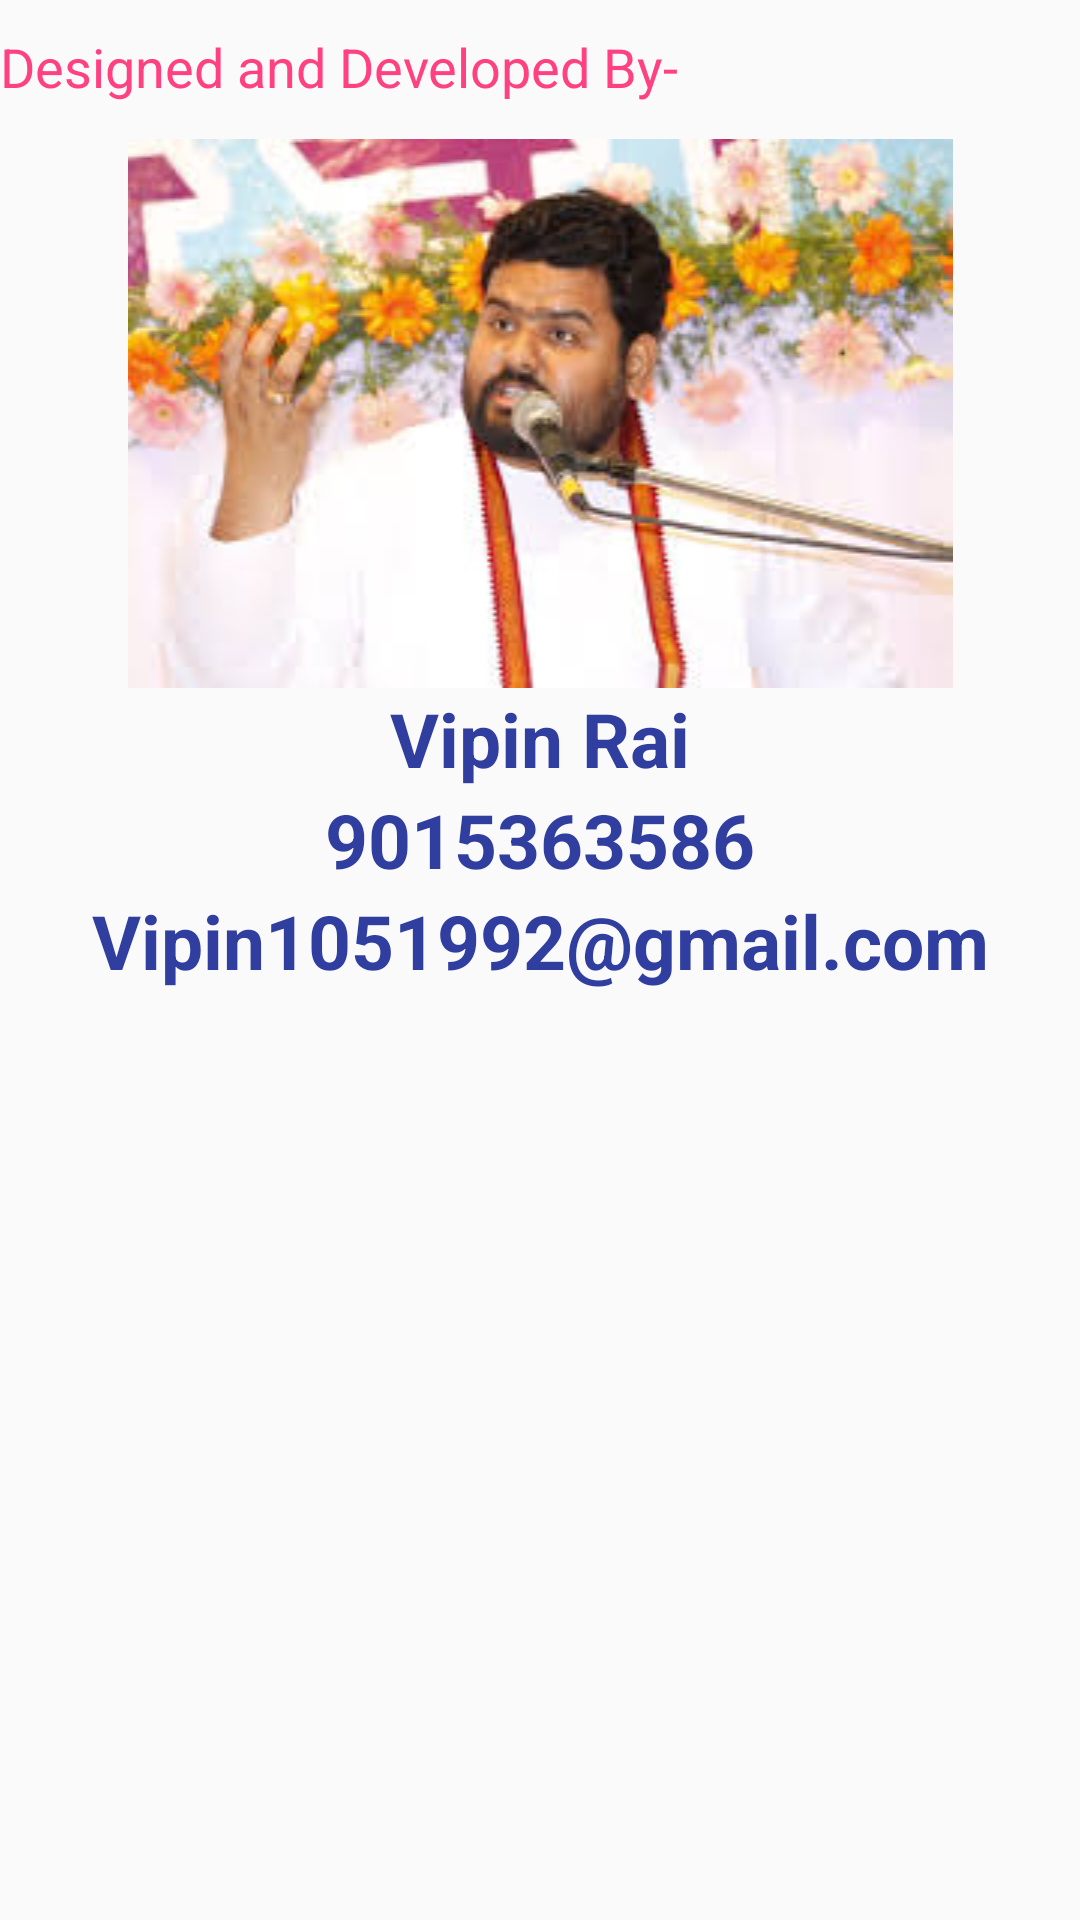

Here is an Android app screen rendered from its layout file. Give the layout XML and the strings, colors and styles it references.
<!-- AndroidManifest.xml: application theme AppTheme -->
<!-- res/layout/activity_aboutt.xml -->
<?xml version="1.0" encoding="utf-8"?>
<LinearLayout xmlns:android="http://schemas.android.com/apk/res/android"
    xmlns:app="http://schemas.android.com/apk/res-auto"
    xmlns:tools="http://schemas.android.com/tools"
    android:layout_width="match_parent"
    android:layout_height="match_parent"
    android:orientation="vertical"
    tools:context="yoga.android.vipin.com.vihangamyog.About.Aboutt">

    <TextView
        android:id="@+id/textView"
        android:layout_width="wrap_content"
        android:layout_height="wrap_content"
        android:layout_marginTop="10dp"
        android:text="@string/designedd"
        android:textColor="@color/colorAccent"
        android:textSize="18sp" />

    <LinearLayout
        android:layout_width="match_parent"
        android:layout_height="wrap_content"
        android:layout_marginTop="12dp"
        android:orientation="vertical"
        >
    <ImageView
        android:id="@+id/imageView5"
        android:layout_width="match_parent"
        android:layout_height="wrap_content"
        app:srcCompat="@drawable/gurujii"
        android:contentDescription="TODO" />

        <TextView
            android:layout_width="match_parent"
            android:layout_height="wrap_content"
            android:text="@string/developername"
            android:textColor="@color/colorPrimaryDark"
            android:textStyle="bold"
            android:textSize="25sp"
            android:gravity="center_horizontal"
            />

        <TextView
            android:id="@+id/textView5"
            android:layout_width="match_parent"
            android:layout_height="wrap_content"
            android:text="@string/developermobileno"
            android:textColor="@color/colorPrimaryDark"
            android:textStyle="bold"
            android:textSize="25sp"
            android:gravity="center_horizontal"
            />
        <TextView
            android:id="@+id/textView6"
            android:layout_width="match_parent"
            android:layout_height="wrap_content"
            android:textColor="@color/colorPrimaryDark"
            android:textStyle="bold"
            android:text="@string/developermail"
            android:textSize="25sp"
            android:gravity="center_horizontal"
            />
    </LinearLayout>



</LinearLayout>
<!-- resources referenced by this layout -->
<resources>
  <color name="colorAccent">#FF4081</color>
  <color name="colorPrimaryDark">#303F9F</color>
  <!-- drawable gurujii: jpg bitmap (drawable, 12264 bytes) -->
  <string name="designedd">Designed and Developed By-</string>
  <string name="developermail">Vipin1051992@gmail.com</string>
  <string name="developermobileno">9015363586</string>
  <string name="developername">Vipin Rai</string>
  <style name="AppTheme" parent="Theme.AppCompat.Light.DarkActionBar">
          
          <item name="colorPrimary">@color/colorPrimary</item>
          <item name="colorPrimaryDark">@color/colorPrimaryDark</item>
          <item name="colorAccent">@color/colorAccent</item>
      </style>
  <color name="colorPrimary">#3F51B5</color>
</resources>
